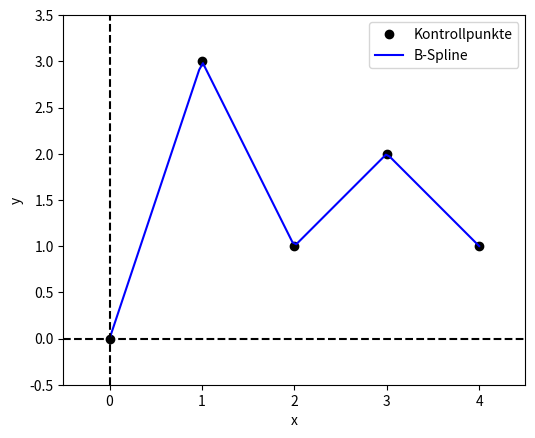

This chart was generated by the following Python code:
import numpy as np
import matplotlib.pyplot as plt
import scipy.interpolate as si
import sys

def draw_splines(filename, controlpoints, degree = 1):
    cv_x = controlpoints[:,0]
    cv_y = controlpoints[:,1]
    plt.plot(cv_x, cv_y, "o", label="Kontrollpunkte", color="black")
    p = scipy_bspline(controlpoints, 100, degree);
    x, y = p.T
    plt.plot(x, y, "k-", label="B-Spline", color="blue")
    plt.legend()
    plt.xlabel("x")
    plt.ylabel("y")
    plt.xlim(min(cv_x)-0.5, max(cv_x)+0.5)
    plt.ylim(min(cv_y)-0.5, max(cv_y)+0.5)
    plt.gca().set_aspect("equal", adjustable="box")
    plt.axhline(0, color="black", ls="--")
    plt.axvline(0, color="black", ls="--")
    plt.savefig(filename + ".png", transparent = True)
    

def scipy_bspline(cv, n=100, degree=3):
    """ Calculate n samples on a bspline

        cv :      Array ov control vertices
        n  :      Number of samples to return
        degree:   Curve degree
    """
    cv = np.asarray(cv)
    count = cv.shape[0]

    degree = np.clip(degree,1,count-1)
    kv = np.clip(np.arange(count+degree+1)-degree,0,count-degree)

    # Return samples
    spl = si.BSpline(kv, cv, degree)
    return spl(np.linspace(0,count - degree,n))

 
    
if __name__ == "__main__":
    filename = "splines"
    if len(sys.argv) >= 2: filename = sys.argv[1]
    draw_splines(filename, np.array([[0, 0], [1, 3], [2, 1], [3, 2], [4, 1]]))

   
